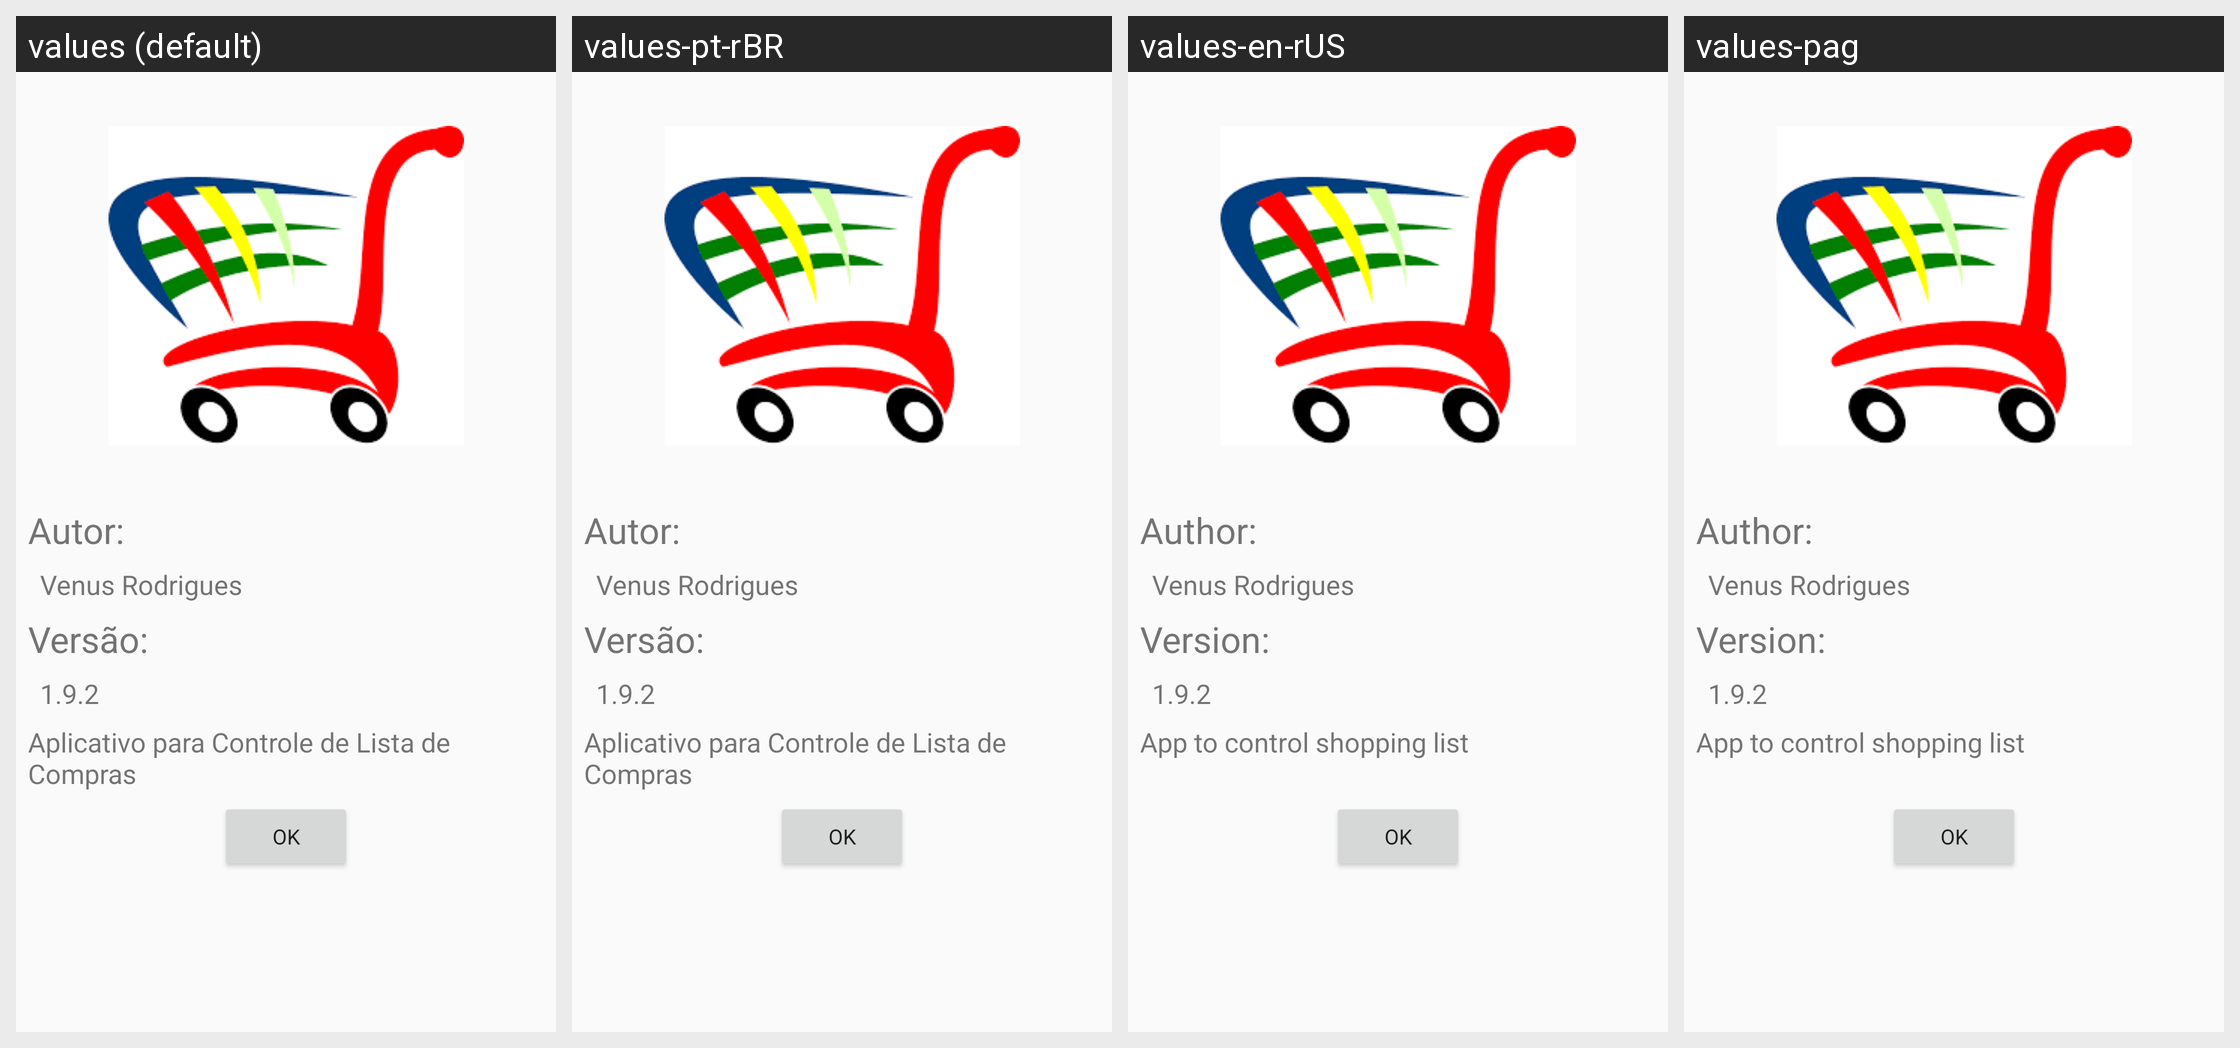

Strings drawn on this Android screen and how each of the app's shown locales translates them:
Android screen res/layout/activity_sobre.xml rendered under 4 locales, left to right: values (default), values-pt-rBR, values-en-rUS, values-pag. Device: Nexus 5 (rendered at 1080×1920; each locale shown at half size, 540×960, under a caption strip naming it); theme AppTheme.NoActionBar.
Strings drawn on this screen, with the default value and each locale's value (text and hints the layout hard-codes, and strings that could not be matched under every locale, appear in the picture but are not listed):

autor
  values: Autor:
  values-pt-rBR: Autor:
  values-en-rUS: Author:
  values-pag: Author:

vers_o
  values: Versão:
  values-pt-rBR: Versão:
  values-en-rUS: Version:
  values-pag: Version:

texto_sobre
  values: Aplicativo para Controle de Lista de Compras
  values-pt-rBR: Aplicativo para Controle de Lista de Compras
  values-en-rUS: App to control shopping list
  values-pag: App to control shopping list
